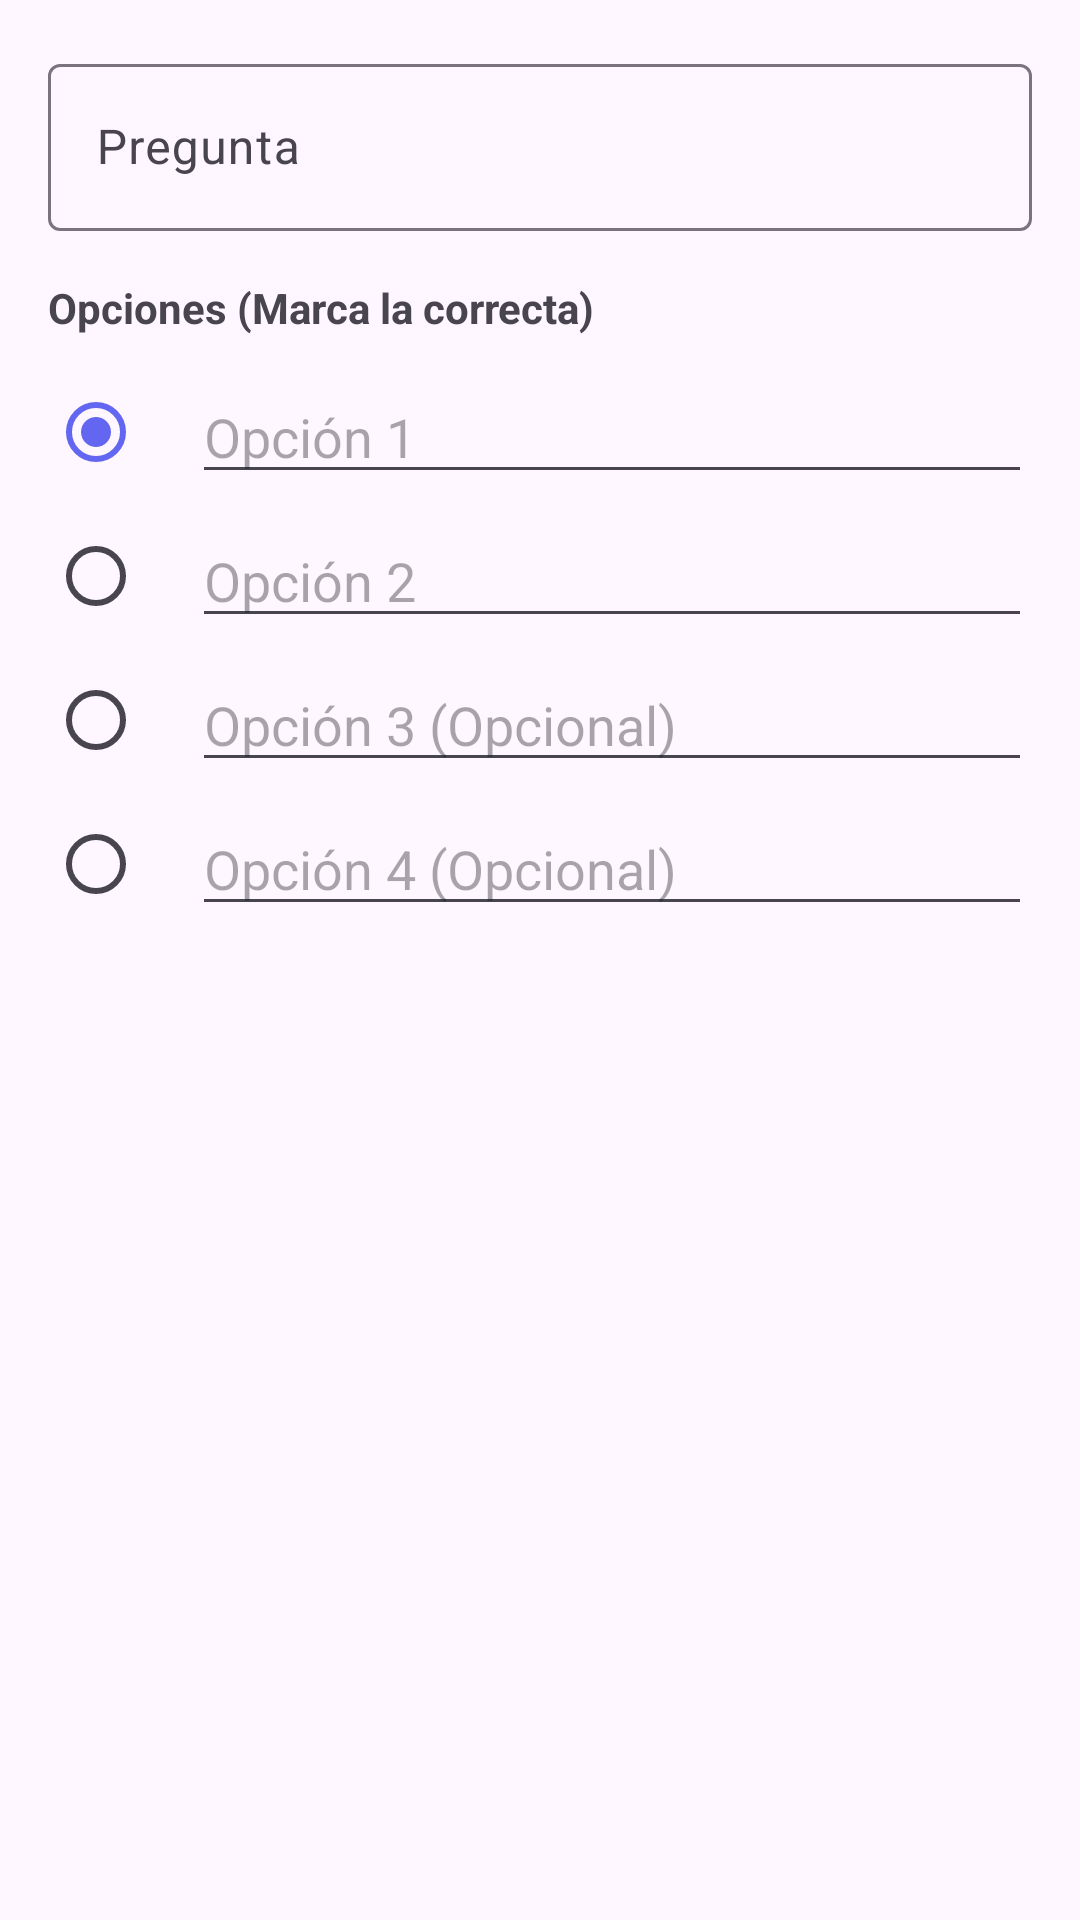

This screen was rendered from an Android layout file. Write that file and the resources it references.
<!-- AndroidManifest.xml: application theme Theme.AcademiQuiz1 -->
<!-- res/layout/dialog_add_question.xml -->
<?xml version="1.0" encoding="utf-8"?>
<ScrollView xmlns:android="http://schemas.android.com/apk/res/android"
    android:layout_width="match_parent"
    android:layout_height="match_parent">

    <LinearLayout
        android:layout_width="match_parent"
        android:layout_height="wrap_content"
        android:orientation="vertical"
        android:padding="16dp">

        <com.google.android.material.textfield.TextInputLayout
            android:layout_width="match_parent"
            android:layout_height="wrap_content"
            android:hint="Pregunta">

            <com.google.android.material.textfield.TextInputEditText
                android:id="@+id/etEnunciado"
                android:layout_width="match_parent"
                android:layout_height="wrap_content" />
        </com.google.android.material.textfield.TextInputLayout>

        <TextView
            android:layout_width="wrap_content"
            android:layout_height="wrap_content"
            android:layout_marginTop="16dp"
            android:text="Opciones (Marca la correcta)"
            android:textStyle="bold" />

        <LinearLayout
            android:layout_width="match_parent"
            android:layout_height="wrap_content"
            android:orientation="horizontal"
            android:gravity="center_vertical"
            android:layout_marginTop="8dp">

            <RadioButton
                android:id="@+id/radio1"
                android:layout_width="wrap_content"
                android:layout_height="wrap_content"
                android:checked="true" />

            <EditText
                android:id="@+id/etOption1"
                android:layout_width="match_parent"
                android:layout_height="wrap_content"
                android:hint="Opción 1" />
        </LinearLayout>

        <LinearLayout
            android:layout_width="match_parent"
            android:layout_height="wrap_content"
            android:orientation="horizontal"
            android:gravity="center_vertical">

            <RadioButton
                android:id="@+id/radio2"
                android:layout_width="wrap_content"
                android:layout_height="wrap_content" />

            <EditText
                android:id="@+id/etOption2"
                android:layout_width="match_parent"
                android:layout_height="wrap_content"
                android:hint="Opción 2" />
        </LinearLayout>

        <LinearLayout
            android:layout_width="match_parent"
            android:layout_height="wrap_content"
            android:orientation="horizontal"
            android:gravity="center_vertical">

            <RadioButton
                android:id="@+id/radio3"
                android:layout_width="wrap_content"
                android:layout_height="wrap_content" />

            <EditText
                android:id="@+id/etOption3"
                android:layout_width="match_parent"
                android:layout_height="wrap_content"
                android:hint="Opción 3 (Opcional)" />
        </LinearLayout>

        <LinearLayout
            android:layout_width="match_parent"
            android:layout_height="wrap_content"
            android:orientation="horizontal"
            android:gravity="center_vertical">

            <RadioButton
                android:id="@+id/radio4"
                android:layout_width="wrap_content"
                android:layout_height="wrap_content" />

            <EditText
                android:id="@+id/etOption4"
                android:layout_width="match_parent"
                android:layout_height="wrap_content"
                android:hint="Opción 4 (Opcional)" />
        </LinearLayout>

    </LinearLayout>
</ScrollView>
<!-- resources referenced by this layout -->
<resources>
  <style name="Theme.AcademiQuiz1" parent="Base.Theme.AcademiQuiz1" />
  <style name="Base.Theme.AcademiQuiz1" parent="Theme.Material3.Light.NoActionBar">
          <item name="colorPrimary">@color/primary</item>
          <item name="colorPrimaryDark">@color/primary_dark</item>
          <item name="colorAccent">@color/accent</item>
          <item name="android:statusBarColor">@color/primary</item>
          <item name="android:windowAnimationStyle">@style/WindowAnimationTransition</item>
      </style>
  <color name="primary">#6366F1</color>
  <color name="primary_dark">#4F46E5</color>
  <color name="accent">#A855F7</color>
  <style name="WindowAnimationTransition">
          <item name="android:activityOpenEnterAnimation">@anim/slide_in_right</item>
          <item name="android:activityOpenExitAnimation">@anim/slide_out_left</item>
          <item name="android:activityCloseEnterAnimation">@anim/slide_in_left</item>
          <item name="android:activityCloseExitAnimation">@anim/slide_out_right</item>
      </style>
</resources>
